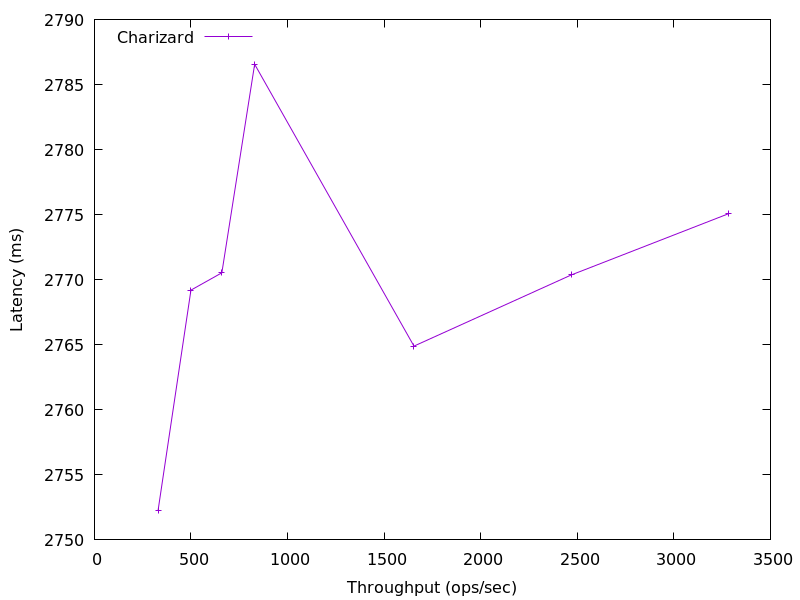

Source data for this figure (header and first rows):
3283.607471407575, 2775.0787788800008
2469, 2770
1654, 2765
829.5, 2787
659.6, 2771
499.5, 2769
328.9, 2752
